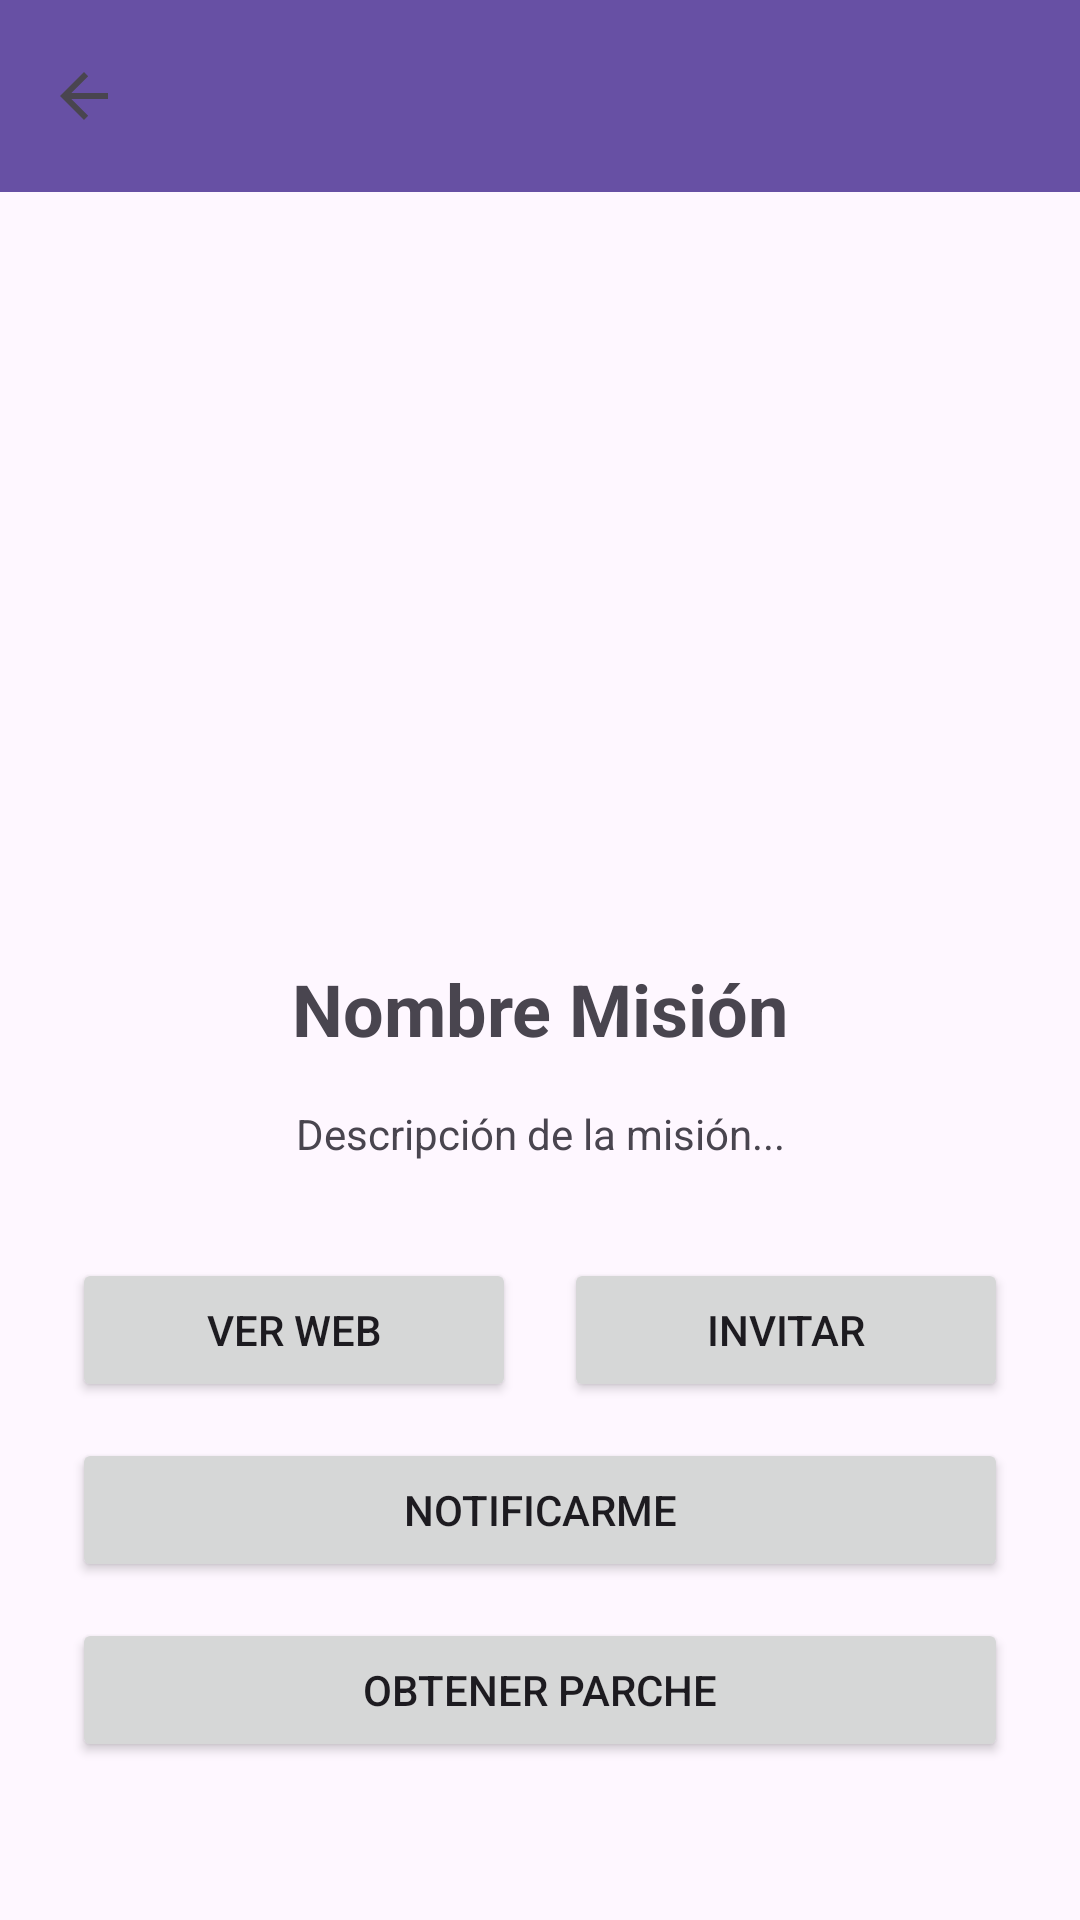

Write the Android layout XML for this screen, with the resource values it uses.
<!-- AndroidManifest.xml: application theme Theme.OrbitalLink -->
<!-- res/layout/activity_mission_detail.xml -->
<?xml version="1.0" encoding="utf-8"?>
<androidx.constraintlayout.widget.ConstraintLayout
    xmlns:android="http://schemas.android.com/apk/res/android"
    xmlns:app="http://schemas.android.com/apk/res-auto"
    xmlns:tools="http://schemas.android.com/tools"
    android:layout_width="match_parent"
    android:layout_height="match_parent">

    <androidx.appcompat.widget.Toolbar
        android:id="@+id/toolbarDetalle"
        android:layout_width="match_parent"
        android:layout_height="?attr/actionBarSize"
        android:background="?attr/colorPrimary"
        android:theme="@style/ThemeOverlay.AppCompat.Dark.ActionBar"
        app:navigationIcon="?attr/homeAsUpIndicator"
        app:layout_constraintTop_toTopOf="parent"
        app:layout_constraintStart_toStartOf="parent"
        app:layout_constraintEnd_toEndOf="parent" />

    <androidx.core.widget.NestedScrollView
        android:layout_width="0dp"
        android:layout_height="0dp"
        android:fillViewport="true"
        app:layout_constraintTop_toBottomOf="@id/toolbarDetalle"
        app:layout_constraintBottom_toBottomOf="parent"
        app:layout_constraintStart_toStartOf="parent"
        app:layout_constraintEnd_toEndOf="parent">

        <androidx.constraintlayout.widget.ConstraintLayout
            android:layout_width="match_parent"
            android:layout_height="wrap_content"
            android:paddingBottom="24dp">

            <ImageView
                android:id="@+id/ivDetailPatch"
                android:layout_width="200dp"
                android:layout_height="200dp"
                android:layout_marginTop="32dp"
                android:src="@drawable/ic_launcher_background"
                app:layout_constraintEnd_toEndOf="parent"
                app:layout_constraintStart_toStartOf="parent"
                app:layout_constraintTop_toTopOf="parent"
                tools:ignore="ContentDescription" />

            <TextView
                android:id="@+id/tvDetailTitle"
                android:layout_width="wrap_content"
                android:layout_height="wrap_content"
                android:layout_marginTop="24dp"
                android:text="Nombre Misión"
                android:textSize="24sp"
                android:textStyle="bold"
                app:layout_constraintEnd_toEndOf="parent"
                app:layout_constraintStart_toStartOf="parent"
                app:layout_constraintTop_toBottomOf="@+id/ivDetailPatch" />

            <TextView
                android:id="@+id/tvDetailDesc"
                android:layout_width="0dp"
                android:layout_height="wrap_content"
                android:layout_marginHorizontal="32dp"
                android:layout_marginTop="16dp"
                android:gravity="center"
                android:text="Descripción de la misión..."
                android:textSize="14sp"
                app:layout_constraintEnd_toEndOf="parent"
                app:layout_constraintStart_toStartOf="parent"
                app:layout_constraintTop_toBottomOf="@+id/tvDetailTitle" />

            <LinearLayout
                android:id="@+id/layoutButtonsTop"
                android:layout_width="match_parent"
                android:layout_height="wrap_content"
                android:layout_marginHorizontal="24dp"
                android:layout_marginTop="32dp"
                android:orientation="horizontal"
                app:layout_constraintTop_toBottomOf="@+id/tvDetailDesc">

                <Button
                    android:id="@+id/btnWeb"
                    android:layout_width="0dp"
                    android:layout_height="wrap_content"
                    android:layout_marginEnd="8dp"
                    android:layout_weight="1"
                    android:text="VER WEB"
                    app:icon="@android:drawable/ic_menu_compass" />

                <Button
                    android:id="@+id/btnShare"
                    android:layout_width="0dp"
                    android:layout_height="wrap_content"
                    android:layout_marginStart="8dp"
                    android:layout_weight="1"
                    android:text="INVITAR"
                    app:icon="@android:drawable/ic_menu_share" />
            </LinearLayout>

            <Button
                android:id="@+id/btnSubscribe"
                android:layout_width="0dp"
                android:layout_height="wrap_content"
                android:layout_marginTop="12dp"
                android:text="NOTIFICARME"
                app:layout_constraintEnd_toEndOf="@+id/layoutButtonsTop"
                app:layout_constraintStart_toStartOf="@+id/layoutButtonsTop"
                app:layout_constraintTop_toBottomOf="@+id/layoutButtonsTop" />

            <Button
                android:id="@+id/btnDownload"
                android:layout_width="0dp"
                android:layout_height="wrap_content"
                android:layout_marginTop="12dp"
                android:text="OBTENER PARCHE"
                app:icon="@android:drawable/stat_sys_download"
                app:layout_constraintEnd_toEndOf="@+id/layoutButtonsTop"
                app:layout_constraintStart_toStartOf="@+id/layoutButtonsTop"
                app:layout_constraintTop_toBottomOf="@+id/btnSubscribe" />

        </androidx.constraintlayout.widget.ConstraintLayout>
    </androidx.core.widget.NestedScrollView>

</androidx.constraintlayout.widget.ConstraintLayout>
<!-- resources referenced by this layout -->
<resources>
  <style name="Theme.OrbitalLink" parent="Base.Theme.OrbitalLink" />
  <style name="Base.Theme.OrbitalLink" parent="Theme.Material3.DayNight.NoActionBar">
          
          
      </style>
</resources>
